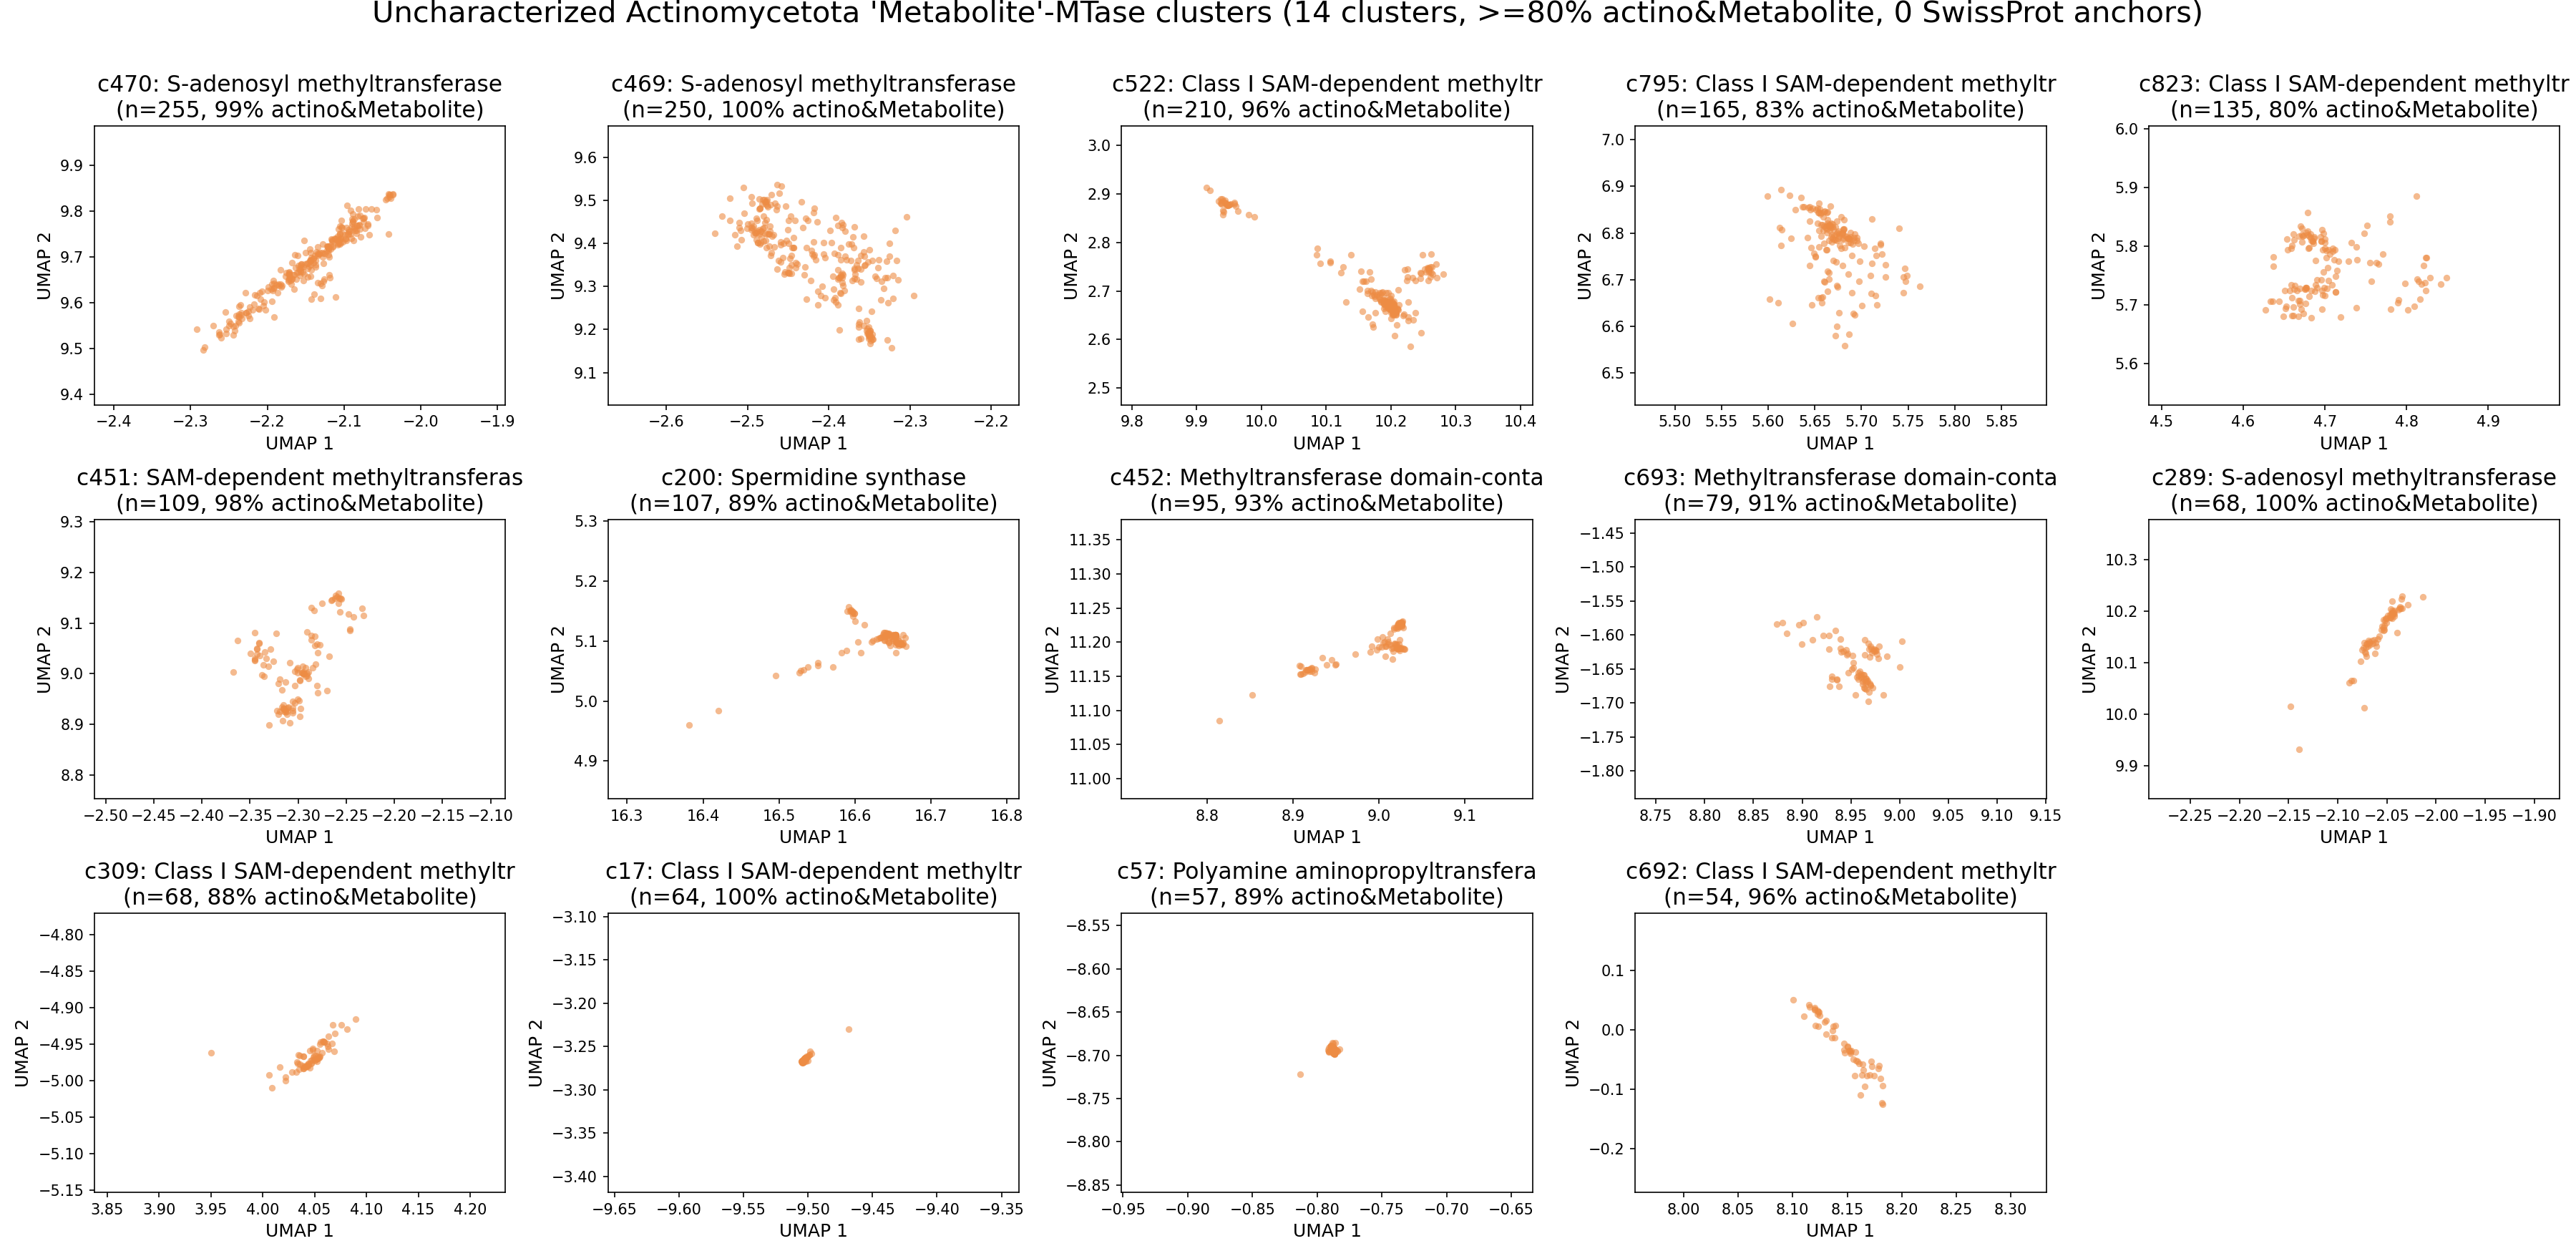

Reproduce this figure in Python.
#!/usr/bin/env python3
"""
"Dark-matter" Actinomycetota 'Metabolite'-MTase clusters: the 14 clusters identified
by the corrected reviewed-status lookup (>= 80% Actinomycetota&Metabolite AND zero
SwissProt/reviewed members) -- the same 14 clusters reported everywhere else
in the paper (Table S1, CLEAN, Horizyn). Zoom-grid (Metabolite = orange).

Inputs:  sam_mtase_umap_prostt5_coords.csv, reviewed_status_full.csv
         (corrected reviewed-status lookup -- NOT the incomplete
         uniprot_metadata.csv, which undercounted reviewed members and
         produced a stale 15-cluster/wrong-membership figure previously),
         selected_1259_organisms.csv, ../6_dark_cluster_annotation/dark33_members.csv
         (ground-truth cluster membership shared with the rest of the manuscript)
Output:  actino_metabolite_dark_clusters_prostt5.png
"""
import os
import re
from math import ceil
from pathlib import Path

import numpy as np
import pandas as pd
import matplotlib
matplotlib.use("Agg")
import matplotlib.pyplot as plt

IO = Path(__file__).parent.resolve()
META_CSV = Path(os.environ.get("SMSTPRED_DATA", Path(__file__).resolve().parents[1] / "data")) / "selected_1259_organisms.csv"
DARK33_CSV = IO.parent / "6_dark_cluster_annotation" / "dark33_members.csv"
NCOLS = 5
BASE = "#ed8c44"   # 'Metabolite' UMAP color

# Authoritative cluster membership (matches Table S1, CLEAN, Horizyn analyses).
ACTINO_CLUSTERS = {17, 57, 200, 289, 309, 451, 452, 469, 470, 522, 692, 693, 795, 823}


def _clean(name):
    name = re.sub(r"\s*\(EC [^)]*\)", "", str(name))
    return re.sub(r"\s*\((Fragment|isoform[^)]*)\)", "", name, flags=re.I)[:30]


def load():
    d = pd.read_csv(IO / "sam_mtase_umap_prostt5_coords.csv",
                    usecols=["Entry", "Organism", "Substrate", "UMAP_1", "UMAP_2", "cluster"])
    meta = pd.read_csv(IO / "reviewed_status_full.csv", dtype=str,
                       usecols=["Entry", "Reviewed", "Protein names"]).drop_duplicates("Entry")
    d = d.merge(meta, on="Entry", how="left")
    d["rev"] = d["Reviewed"] == "reviewed"
    org2lin = pd.read_csv(META_CSV).set_index("Organism")["Taxonomic lineage"].fillna("").to_dict()
    d["is_actino"] = d["Organism"].map(
        lambda o: "Actinomycetota" in org2lin.get(o, "") or "Actinobacteria" in org2lin.get(o, ""))
    d["is_metabolite"] = d["Substrate"] == "Metabolite"
    return d


def select(d):
    rows = []
    for c, sub in d.groupby("cluster"):
        if int(c) not in ACTINO_CLUSTERS:
            continue
        f_po = float((sub.is_actino & sub.is_metabolite).mean())
        names = sub["Protein names"].dropna()
        rows.append({"cluster": int(c), "size": len(sub), "f_actino_metabolite": f_po,
                     "name": _clean(names.value_counts().index[0]) if len(names) else "(no name)"})
    df = pd.DataFrame(rows).sort_values("size", ascending=False).reset_index(drop=True)
    missing = ACTINO_CLUSTERS - set(df.cluster)
    assert not missing, f"missing authoritative clusters from UMAP coords: {missing}"
    return df


def panel(ax, d, c, name, f_po):
    sub = d[d.cluster == c]
    ax.scatter(sub.UMAP_1, sub.UMAP_2, s=20, c=BASE, alpha=0.6, linewidth=0, zorder=2)
    mx = np.percentile(sub.UMAP_1.values, [1, 99]); my = np.percentile(sub.UMAP_2.values, [1, 99])
    px = max((mx[1] - mx[0]) * 0.12, 0.15); py = max((my[1] - my[0]) * 0.12, 0.15)
    ax.set_xlim(mx[0] - px, mx[1] + px); ax.set_ylim(my[0] - py, my[1] + py)
    ax.set_title(f"c{c}: {name}\n(n={len(sub)}, {f_po:.0%} actino&Metabolite)", fontsize=15)
    ax.set_xlabel("UMAP 1", fontsize=12); ax.set_ylabel("UMAP 2", fontsize=12)
    ax.tick_params(labelsize=10)


def main():
    d = load()
    sel = select(d)
    n = len(sel)
    print(f"{n} clusters: >=80% Actinomycetota&Metabolite and 0 SwissProt "
          f"({int(sel['size'].sum()):,} proteins)", flush=True)
    nrows = ceil(n / NCOLS)
    fig, axes = plt.subplots(nrows, NCOLS, figsize=(4.8 * NCOLS, 3.9 * nrows))
    axes = np.atleast_1d(axes).ravel()
    for ax, (_, r) in zip(axes, sel.iterrows()):
        panel(ax, d, int(r.cluster), r["name"], r.f_actino_metabolite)
    for ax in axes[n:]:
        ax.axis("off")
    fig.suptitle(f"Uncharacterized Actinomycetota 'Metabolite'-MTase clusters "
                 f"({n} clusters, >=80% actino&Metabolite, 0 SwissProt anchors)", fontsize=20, y=1.00)
    fig.tight_layout(rect=[0, 0, 1, 0.99])
    fig.savefig(IO / "actino_metabolite_dark_clusters_prostt5.png", dpi=150)
    print("wrote actino_metabolite_dark_clusters_prostt5.png", flush=True)


if __name__ == "__main__":
    main()
